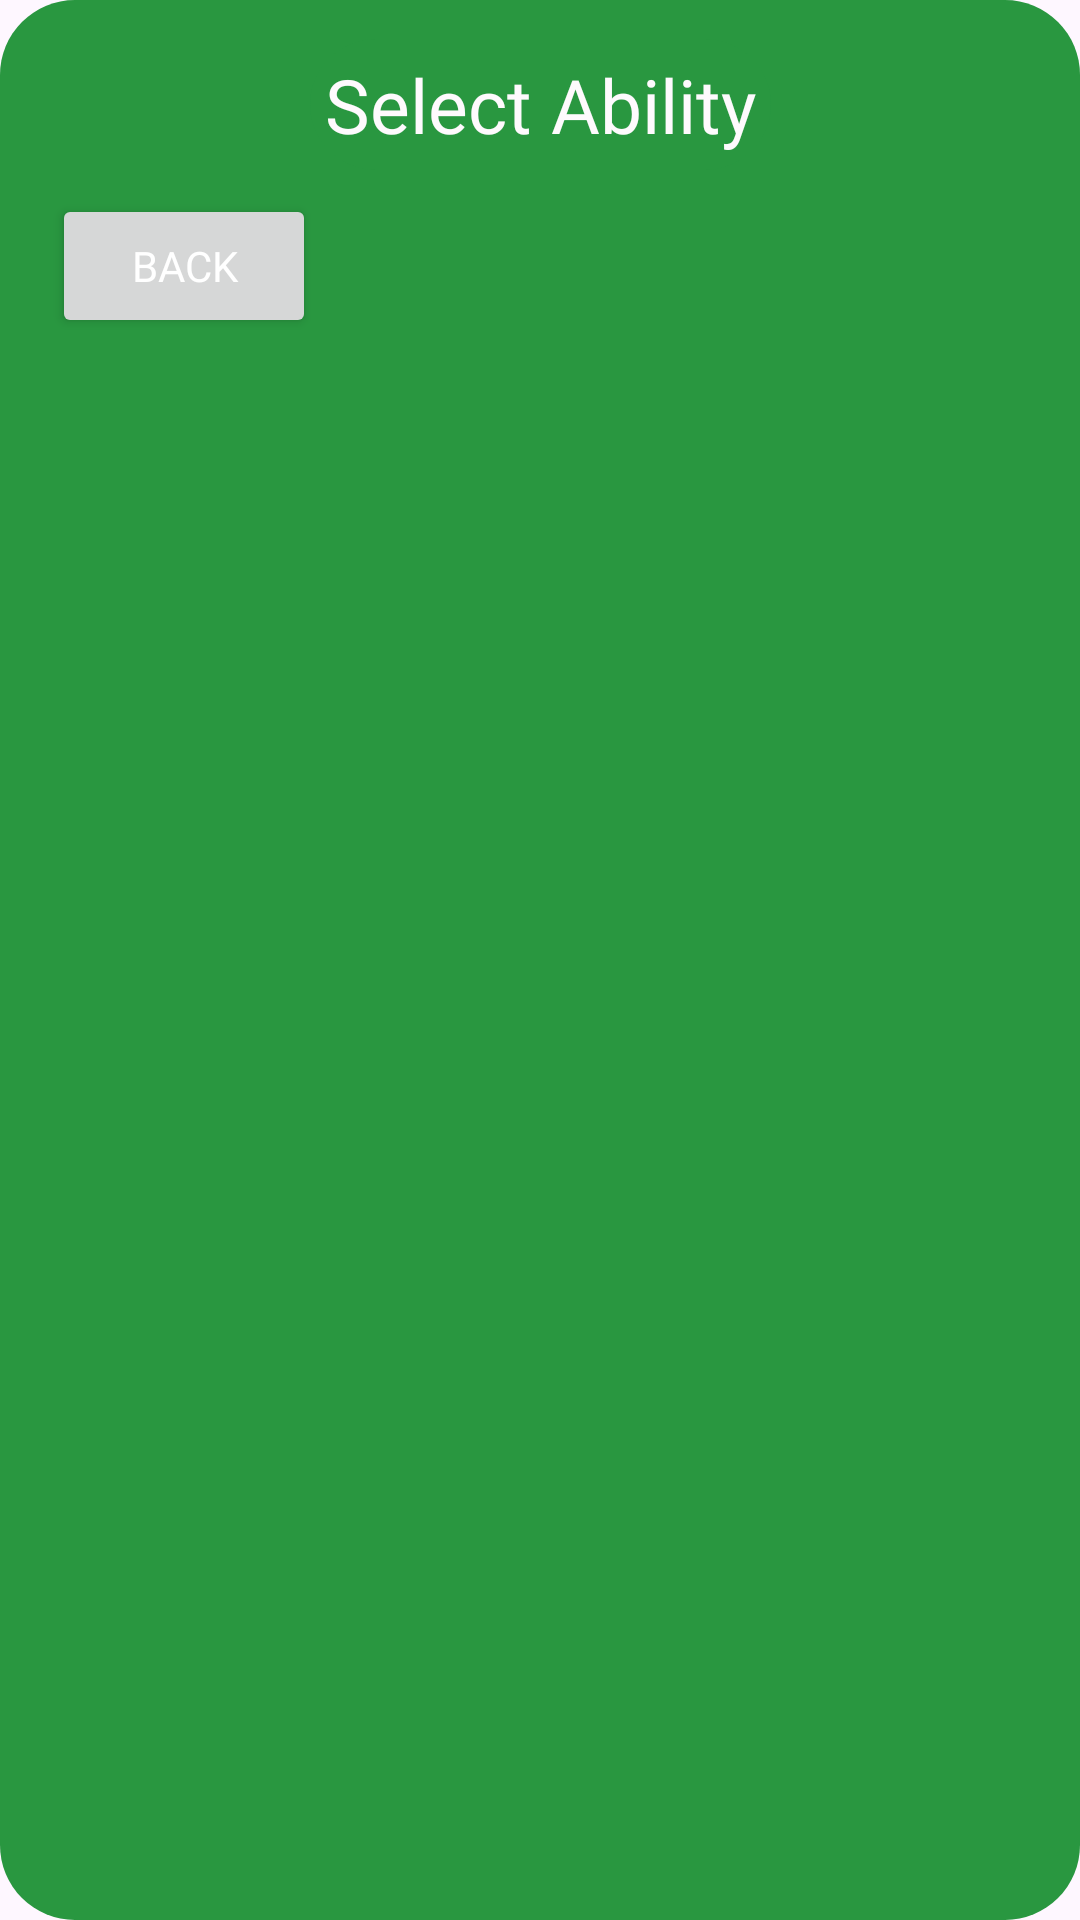

Here is an Android app screen rendered from its layout file. Give the layout XML and the strings, colors and styles it references.
<!-- AndroidManifest.xml: application theme Theme.PuffleMafia -->
<!-- res/layout/activity_select_player_abilites.xml -->
<?xml version="1.0" encoding="utf-8"?>
<androidx.constraintlayout.widget.ConstraintLayout xmlns:android="http://schemas.android.com/apk/res/android"
    xmlns:app="http://schemas.android.com/apk/res-auto"
    xmlns:tools="http://schemas.android.com/tools"
    android:layout_width="match_parent"
    android:layout_height="wrap_content"
    android:background="@drawable/green_rectangle"
    android:orientation="vertical"
    android:padding="5dp"
    tools:context=".app.screens.EditPlayerScreen">

    <LinearLayout
        android:id="@+id/TitleBox"
        android:layout_width="wrap_content"
        android:layout_height="wrap_content"
        android:layout_marginTop="8dp"
        android:layout_marginBottom="8dp"
        android:background="@drawable/green_rectangle"
        android:gravity="center"
        android:orientation="vertical"
        android:padding="5dp"
        app:layout_constraintBottom_toBottomOf="parent"
        app:layout_constraintEnd_toEndOf="parent"
        app:layout_constraintStart_toStartOf="parent"
        app:layout_constraintTop_toTopOf="parent"
        app:layout_constraintVertical_bias="0.0">

        <TextView
            android:id="@+id/TitleText"
            android:layout_width="wrap_content"
            android:layout_height="wrap_content"
            android:baselineAligned="false"
            android:fontFamily="@font/horizon"
            android:gravity="center"
            android:text="Select Ability"
            android:textAppearance="?android:attr/textAppearanceLarge"
            android:textColor="#FEFAFD"
            android:textSize="25sp" />

    </LinearLayout>

    <androidx.recyclerview.widget.RecyclerView
        android:id="@+id/PlayerAbilities"
        android:layout_width="match_parent"
        android:layout_height="wrap_content"
        android:layout_marginStart="8dp"
        android:layout_marginEnd="8dp"
        android:layout_marginBottom="8dp"
        app:layout_constraintBottom_toBottomOf="parent"
        app:layout_constraintEnd_toEndOf="parent"
        app:layout_constraintStart_toStartOf="parent"
        app:layout_constraintTop_toBottomOf="@+id/TitleBox"
        app:layout_constraintVertical_bias="0.0" />

    <Button
        android:id="@+id/BackButton"
        android:layout_width="wrap_content"
        android:layout_height="wrap_content"
        android:layout_marginStart="8dp"
        android:layout_marginTop="8dp"
        android:layout_marginEnd="8dp"
        android:layout_marginBottom="8dp"
        android:fontFamily="@font/horizon"
        android:text="BACK"
        android:textColor="@color/white"
        app:layout_constraintBottom_toBottomOf="parent"
        app:layout_constraintEnd_toEndOf="parent"
        app:layout_constraintHorizontal_bias="0.017"
        app:layout_constraintStart_toStartOf="parent"
        app:layout_constraintTop_toBottomOf="@+id/PlayerAbilities"
        app:layout_constraintVertical_bias="0.0" />

</androidx.constraintlayout.widget.ConstraintLayout>
<!-- resources referenced by this layout -->
<resources>
  <!-- drawable green_rectangle (drawable) -->
  <?xml version="1.0" encoding="utf-8"?>
  <shape xmlns:android="http://schemas.android.com/apk/res/android"
      android:shape="rectangle" >
  
      <solid android:color="#299740" />
  
      <corners
          android:bottomLeftRadius="25dp"
          android:bottomRightRadius="25dp"
          android:topLeftRadius="25dp"
          android:topRightRadius="25dp" />
  
  </shape>
  <style name="Theme.PuffleMafia" parent="Base.Theme.PuffleMafia" />
  <style name="Base.Theme.PuffleMafia" parent="Theme.Material3.DayNight.NoActionBar">
          
          
      </style>
  <!-- not gathered from this repository: default colours our renderer supplied (Android Studio template values) -->
  <color name="white">#FFFFFFFF</color>
</resources>
